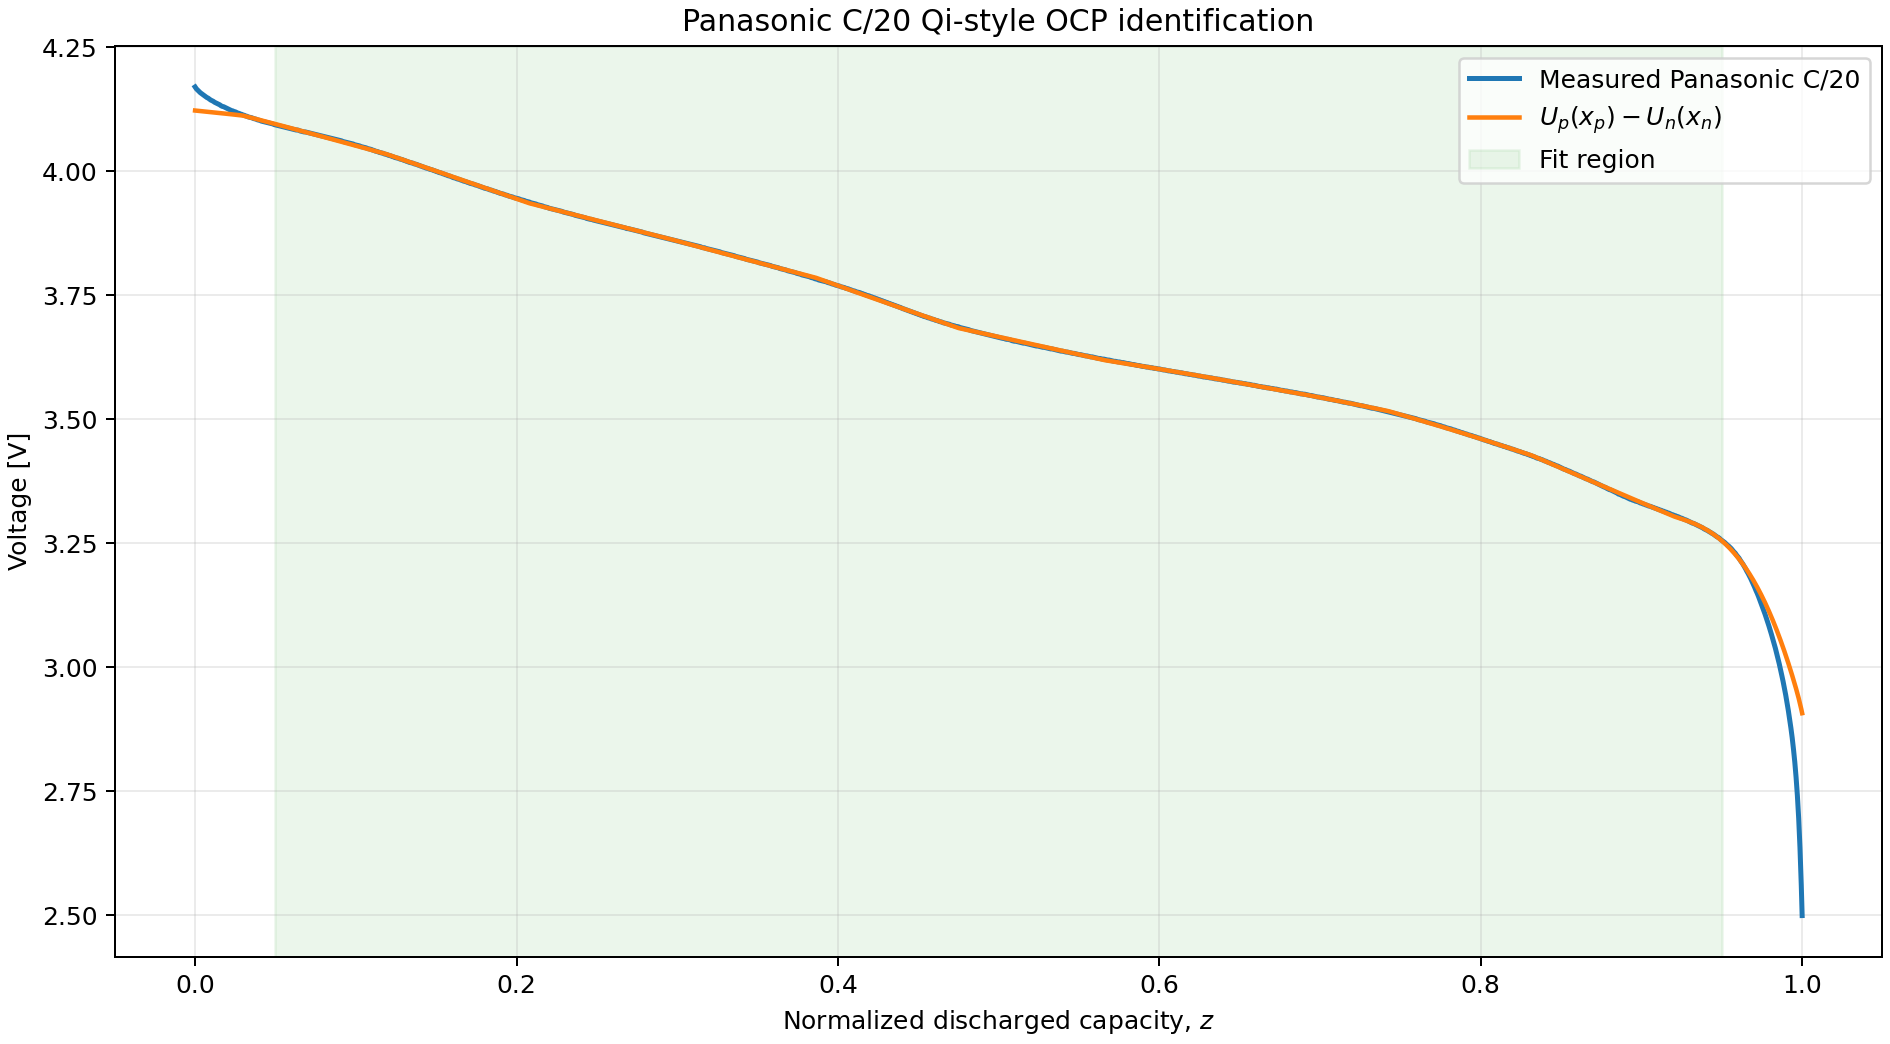

The file beside this chart, header and first rows:
source_row_index, time_s, raw_current_a, exported_capacity_ah, discharged_capacity_ah, normalized_discharged_capacity, in_primary_fit_region, measured_voltage_v, fitted_equilibrium_voltage_v, residual_measured_minus_fitted_v, x_n, x_p
6, 300, -0.1445, 0.02717, 0, 0, False, 4.17, 4.123, 0.04758, 0.8, 0.2234
7, 360, -0.1445, 0.02475, 0.002409, 0.0008044, False, 4.166, 4.122, 0.04398, 0.7994, 0.224
8, 420, -0.1454, 0.02234, 0.004825, 0.001611, False, 4.164, 4.122, 0.04167, 0.7987, 0.2246
9, 480, -0.1445, 0.01992, 0.007241, 0.002418, False, 4.161, 4.122, 0.03936, 0.7981, 0.2252
10, 540, -0.1454, 0.01751, 0.009657, 0.003224, False, 4.159, 4.122, 0.03705, 0.7975, 0.2258
11, 600, -0.1454, 0.01509, 0.01208, 0.004033, False, 4.157, 4.121, 0.03539, 0.7968, 0.2264
12, 660, -0.1454, 0.01267, 0.0145, 0.004842, False, 4.155, 4.121, 0.03373, 0.7962, 0.227
13, 720, -0.1445, 0.01026, 0.01692, 0.005649, False, 4.153, 4.121, 0.03205, 0.7955, 0.2275
14, 780, -0.1454, 0.00784, 0.01933, 0.006455, False, 4.151, 4.121, 0.03039, 0.7949, 0.2281
15, 840, -0.1454, 0.00543, 0.02176, 0.007264, False, 4.149, 4.12, 0.02873, 0.7943, 0.2287
16, 900, -0.1445, 0.00301, 0.02417, 0.008071, False, 4.148, 4.12, 0.02771, 0.7936, 0.2293
17, 960, -0.1454, 0.0006, 0.02659, 0.008878, False, 4.146, 4.12, 0.02605, 0.793, 0.2299
18, 1020, -0.1445, -0.00182, 0.029, 0.009684, False, 4.144, 4.12, 0.02439, 0.7924, 0.2305
19, 1080, -0.1445, -0.00424, 0.03141, 0.01049, False, 4.143, 4.119, 0.02337, 0.7917, 0.2311
20, 1140, -0.1445, -0.00665, 0.03382, 0.01129, False, 4.141, 4.119, 0.02235, 0.7911, 0.2317
21, 1200, -0.1454, -0.00907, 0.03624, 0.0121, False, 4.139, 4.119, 0.02069, 0.7905, 0.2322
22, 1260, -0.1454, -0.01148, 0.03866, 0.01291, False, 4.138, 4.118, 0.01968, 0.7898, 0.2328
23, 1320, -0.1454, -0.0139, 0.04108, 0.01372, False, 4.137, 4.118, 0.01866, 0.7892, 0.2334
24, 1380, -0.1454, -0.01631, 0.04351, 0.01453, False, 4.136, 4.118, 0.01765, 0.7885, 0.234
25, 1440, -0.1454, -0.01873, 0.04593, 0.01533, False, 4.134, 4.118, 0.01664, 0.7879, 0.2346
26, 1500, -0.1445, -0.02115, 0.04834, 0.01614, False, 4.132, 4.117, 0.01498, 0.7873, 0.2352
27, 1560, -0.1445, -0.02356, 0.05075, 0.01695, False, 4.131, 4.117, 0.01397, 0.7866, 0.2358
28, 1620, -0.1454, -0.02598, 0.05317, 0.01775, False, 4.13, 4.117, 0.0136, 0.786, 0.2364
29, 1680, -0.1454, -0.02839, 0.05559, 0.01856, False, 4.129, 4.117, 0.01259, 0.7854, 0.237
30, 1740, -0.1445, -0.03081, 0.05801, 0.01937, False, 4.128, 4.116, 0.01157, 0.7847, 0.2376
31, 1800, -0.1454, -0.03322, 0.06042, 0.02017, False, 4.127, 4.116, 0.01057, 0.7841, 0.2381
32, 1860, -0.1454, -0.03564, 0.06285, 0.02098, False, 4.125, 4.116, 0.009556, 0.7835, 0.2387
33, 1920, -0.1454, -0.03806, 0.06527, 0.02179, False, 4.124, 4.115, 0.008545, 0.7828, 0.2393
34, 1980, -0.1454, -0.04047, 0.06769, 0.0226, False, 4.123, 4.115, 0.007543, 0.7822, 0.2399
35, 2040, -0.1445, -0.04289, 0.07011, 0.02341, False, 4.122, 4.115, 0.007172, 0.7815, 0.2405
36, 2100, -0.1445, -0.0453, 0.07252, 0.02421, False, 4.121, 4.115, 0.00617, 0.7809, 0.2411
37, 2160, -0.1445, -0.04772, 0.07492, 0.02502, False, 4.12, 4.114, 0.005799, 0.7803, 0.2417
38, 2220, -0.1454, -0.05013, 0.07734, 0.02582, False, 4.119, 4.114, 0.004799, 0.7796, 0.2423
39, 2280, -0.1454, -0.05255, 0.07976, 0.02663, False, 4.118, 4.114, 0.003791, 0.779, 0.2428
40, 2340, -0.1445, -0.05497, 0.08218, 0.02744, False, 4.117, 4.113, 0.003432, 0.7784, 0.2434
41, 2400, -0.1445, -0.05738, 0.08459, 0.02824, False, 4.116, 4.113, 0.002423, 0.7777, 0.244
42, 2460, -0.1445, -0.0598, 0.087, 0.02905, False, 4.115, 4.113, 0.002065, 0.7771, 0.2446
43, 2520, -0.1445, -0.06221, 0.08941, 0.02985, False, 4.114, 4.112, 0.001188, 0.7765, 0.2452
44, 2580, -0.1454, -0.06463, 0.09182, 0.03066, False, 4.113, 4.112, 0.001224, 0.7758, 0.2458
45, 2640, -0.1454, -0.06705, 0.09425, 0.03147, False, 4.112, 4.111, 0.000613, 0.7752, 0.2464
46, 2700, -0.1445, -0.06946, 0.09666, 0.03227, False, 4.111, 4.11, 0.0006504, 0.7746, 0.247
47, 2760, -0.1445, -0.07188, 0.09907, 0.03308, False, 4.11, 4.11, 3.65890850613e-05, 0.7739, 0.2475
48, 2820, -0.1454, -0.07429, 0.1015, 0.03389, False, 4.109, 4.109, 7.51466876476e-05, 0.7733, 0.2481
49, 2880, -0.1445, -0.07671, 0.1039, 0.03469, False, 4.109, 4.108, 0.0001043, 0.7727, 0.2487
50, 2940, -0.1445, -0.07912, 0.1063, 0.0355, False, 4.108, 4.108, 0.000142, 0.772, 0.2493
51, 3000, -0.1454, -0.08154, 0.1087, 0.0363, False, 4.107, 4.107, -0.0004678, 0.7714, 0.2499
52, 3060, -0.1454, -0.08396, 0.1111, 0.03711, False, 4.106, 4.106, -0.0004252, 0.7707, 0.2505
53, 3120, -0.1454, -0.08637, 0.1136, 0.03792, False, 4.105, 4.106, -0.0003819, 0.7701, 0.2511
54, 3180, -0.1454, -0.08879, 0.116, 0.03873, False, 4.104, 4.105, -0.0009883, 0.7695, 0.2517
55, 3240, -0.1445, -0.0912, 0.1184, 0.03954, False, 4.103, 4.104, -0.0009461, 0.7688, 0.2523
56, 3300, -0.1445, -0.09362, 0.1208, 0.04034, False, 4.103, 4.104, -0.0009152, 0.7682, 0.2528
57, 3360, -0.1445, -0.09604, 0.1232, 0.04114, False, 4.101, 4.103, -0.001514, 0.7676, 0.2534
58, 3420, -0.1445, -0.09845, 0.1256, 0.04195, False, 4.101, 4.102, -0.001482, 0.7669, 0.254
59, 3480, -0.1454, -0.1009, 0.1281, 0.04276, False, 4.1, 4.102, -0.001438, 0.7663, 0.2546
60, 3540, -0.1454, -0.1033, 0.1305, 0.04356, False, 4.1, 4.101, -0.001391, 0.7657, 0.2552
61, 3600, -0.1454, -0.1057, 0.1329, 0.04437, False, 4.099, 4.1, -0.001354, 0.765, 0.2558
62, 3660, -0.1445, -0.1081, 0.1353, 0.04518, False, 4.098, 4.1, -0.001308, 0.7644, 0.2564
63, 3720, -0.1454, -0.1105, 0.1377, 0.04599, False, 4.098, 4.099, -0.001261, 0.7638, 0.257
64, 3780, -0.1445, -0.1129, 0.1401, 0.04679, False, 4.097, 4.098, -0.001225, 0.7631, 0.2576
65, 3840, -0.1445, -0.1154, 0.1426, 0.0476, False, 4.096, 4.097, -0.001179, 0.7625, 0.2581
... 1,181 more rows
